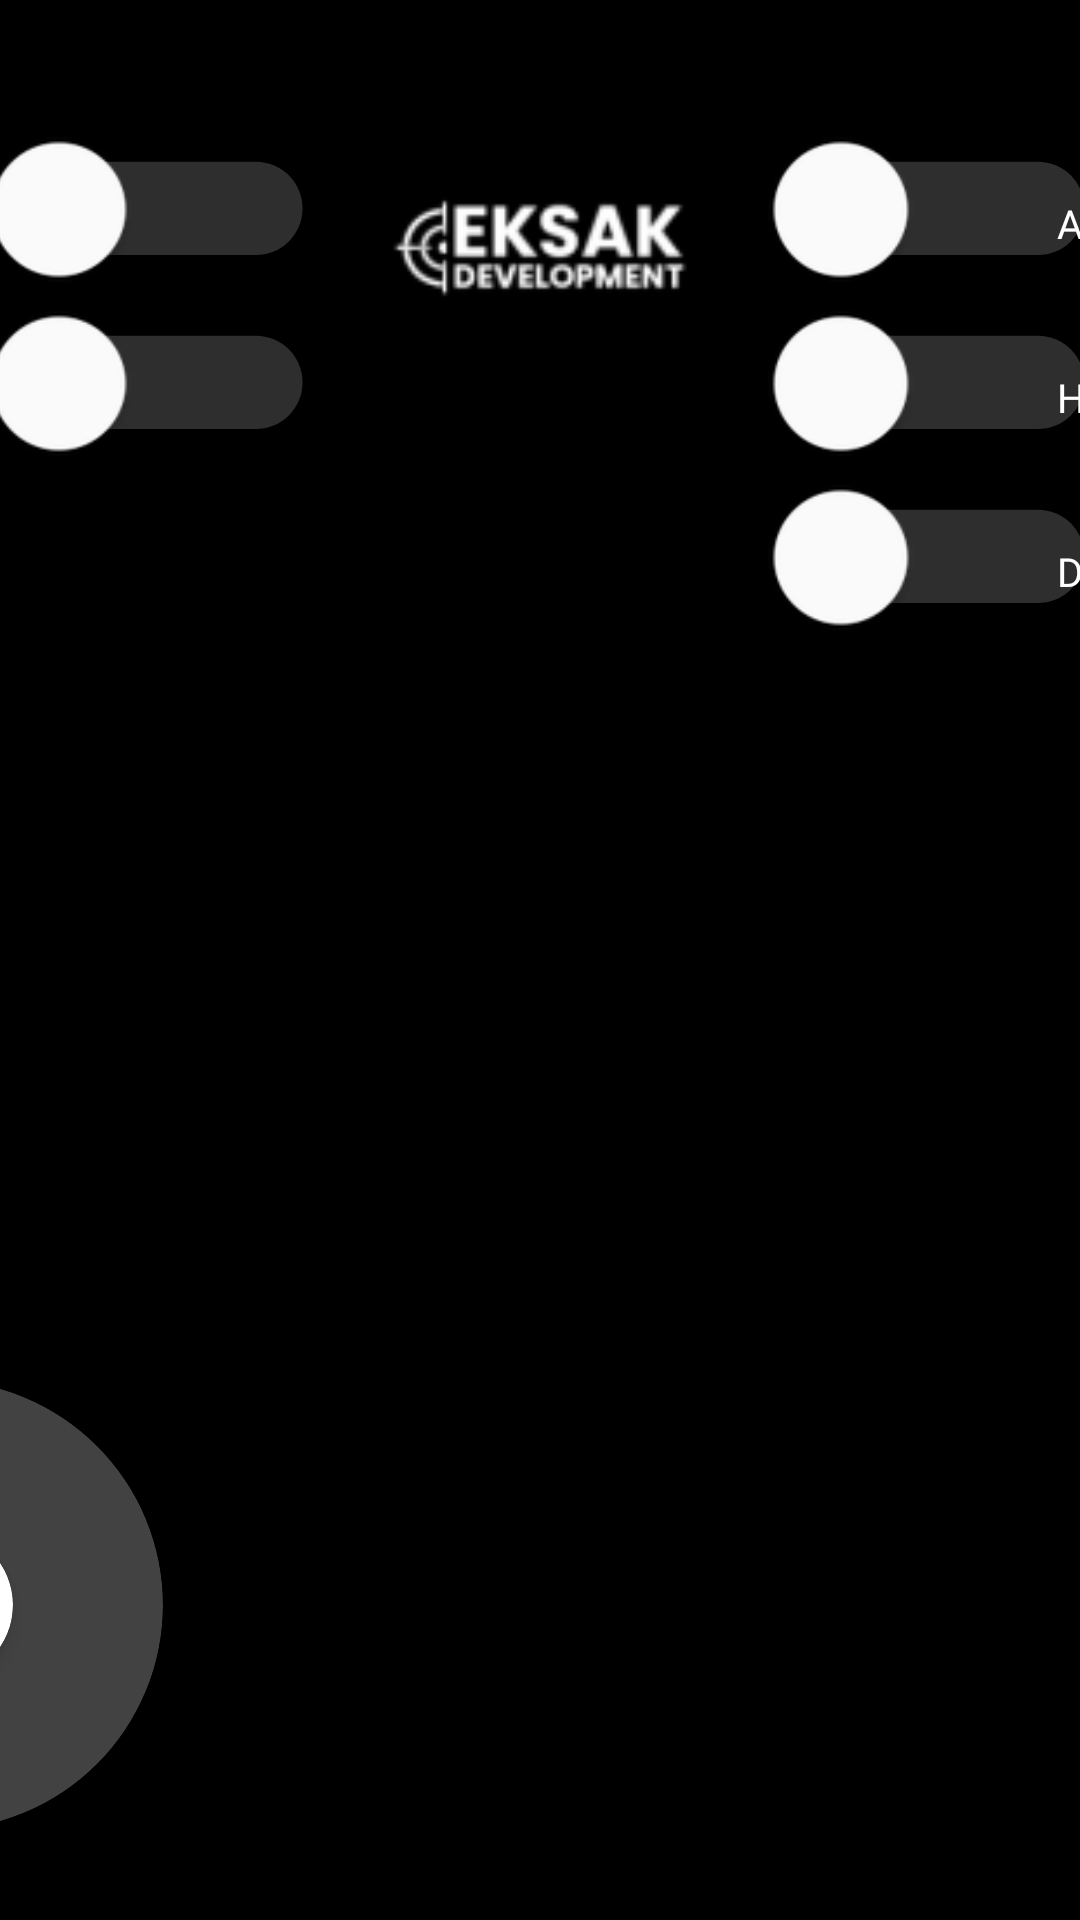

This screen was rendered from an Android layout file. Write that file and the resources it references.
<!-- AndroidManifest.xml: application theme Theme.JohannUniversalController -->
<!-- res/layout/main_layout_landscape.xml -->
<?xml version="1.0" encoding="utf-8"?>
<androidx.drawerlayout.widget.DrawerLayout xmlns:tools="http://schemas.android.com/tools"
    android:id="@+id/drawer_layout"
    android:layout_width="match_parent"
    android:layout_height="match_parent"
    xmlns:android="http://schemas.android.com/apk/res/android"
    android:fitsSystemWindows="true"
    android:background="@color/black"
    xmlns:app="http://schemas.android.com/apk/res-auto"
    >

    <androidx.constraintlayout.widget.ConstraintLayout
        android:layout_width="match_parent"
        android:layout_height="match_parent">

        <ImageView
            android:id="@+id/logo"
            android:layout_width="500px"
            android:layout_height="500px"
            android:src="@mipmap/ic_launcher"
            app:layout_constraintRight_toRightOf="parent"
            app:layout_constraintLeft_toLeftOf="parent"
            app:layout_constraintTop_toTopOf="parent">

        </ImageView>

        <Switch
            android:id="@+id/Ascend"
            android:layout_width="wrap_content"
            android:layout_height="wrap_content"
            android:layout_marginBottom="27dp"
            android:gravity="center"
            android:thumbTint="#FFFFFF"
            android:thumbTintMode="multiply"
            android:trackTint="#B0B0B0"
            android:trackTintMode="src_in"
            android:scaleX="2.225"
            android:scaleY="2.225"
            android:textOff=""
            android:textOn=""
            android:layout_marginLeft="20dp"
            app:layout_constraintLeft_toRightOf="@id/logo"
            app:layout_constraintBottom_toBottomOf="@id/logo"
            app:layout_constraintTop_toTopOf="@id/logo"
            app:showText="false"
            ></Switch>

        <Switch
            android:id="@+id/Hover"
            android:layout_width="wrap_content"
            android:layout_height="wrap_content"
            android:layout_marginTop="31dp"
            android:gravity="center"
            android:thumbTint="#FFFFFF"
            android:thumbTintMode="multiply"
            android:trackTint="#B0B0B0"
            android:trackTintMode="src_in"
            android:scaleX="2.225"
            android:scaleY="2.225"
            android:textOff=""
            android:textOn=""
            app:layout_constraintStart_toStartOf="@id/Ascend"
            app:layout_constraintTop_toBottomOf="@id/Ascend"
            app:showText="false"
            android:layout_marginRight="15dp"
            ></Switch>

        <Switch
            android:id="@+id/Descend"
            android:layout_width="wrap_content"
            android:layout_height="wrap_content"
            android:layout_marginTop="31dp"
            android:gravity="center"
            android:thumbTint="#FFFFFF"
            android:thumbTintMode="multiply"
            android:trackTint="#B0B0B0"
            android:trackTintMode="src_in"
            android:scaleX="2.225"
            android:scaleY="2.225"
            android:textOff=""
            android:textOn=""
            app:layout_constraintStart_toStartOf="@id/Hover"
            app:layout_constraintTop_toBottomOf="@id/Hover"
            app:showText="false"
            android:layout_marginRight="15dp"
            >

        </Switch>

        <Switch
            android:id="@+id/ConnectBLE"
            android:layout_width="wrap_content"
            android:layout_height="wrap_content"
            android:layout_marginBottom="27dp"
            android:gravity="center"
            android:thumbTint="#FFFFFF"
            android:thumbTintMode="multiply"
            android:trackTint="#B0B0B0"
            android:trackTintMode="src_in"
            android:scaleX="2.225"
            android:scaleY="2.225"
            android:textOff=""
            android:textOn=""
            app:layout_constraintBottom_toBottomOf="@id/logo"
            app:layout_constraintTop_toTopOf="@id/logo"
            app:layout_constraintRight_toLeftOf="@id/logo"
            app:showText="false"
            android:layout_marginRight="20dp"
            ></Switch>

        <Switch
            android:id="@+id/RecVideo"
            android:layout_width="wrap_content"
            android:layout_height="wrap_content"
            android:layout_marginTop="31dp"
            android:gravity="center"
            android:thumbTint="#FFFFFF"
            android:thumbTintMode="multiply"
            android:trackTint="#B0B0B0"
            android:trackTintMode="src_in"
            android:scaleX="2.225"
            android:scaleY="2.225"
            android:textOff=""
            android:textOn=""
            android:layout_marginRight="15dp"
            app:layout_constraintStart_toStartOf="@id/ConnectBLE"
            app:layout_constraintTop_toBottomOf="@id/ConnectBLE"
            app:showText="false"
            ></Switch>

        <SeekBar
            android:id="@+id/altitude"
            android:layout_width="900px"
            android:layout_height="wrap_content"
            android:progressDrawable="@drawable/custom_seekbar_track"
            android:scaleX="1"
            android:layout_marginLeft="60dp"
            android:scaleY="1.38"
            android:splitTrack="false"
            android:rotation="-90"
            android:thumb="@drawable/thumb"
            app:layout_constraintRight_toRightOf="parent"
            app:layout_constraintLeft_toRightOf="@id/Descend"
            app:layout_constraintBottom_toBottomOf="parent"
            android:layout_marginBottom="170dp"
            >
        </SeekBar>

        <androidx.cardview.widget.CardView
            android:id="@+id/joystickBase"
            android:layout_width="150dp"
            android:layout_height="150dp"

            app:cardCornerRadius="75dp"
            app:cardBackgroundColor="#424242"
            app:cardElevation="0dp"
            app:layout_constraintRight_toRightOf="@id/dc"
            app:layout_constraintLeft_toLeftOf="@id/dc"
            android:layout_marginBottom="30dp"
            android:layout_marginLeft="60dp"
            app:layout_constraintBottom_toBottomOf="parent">

            <androidx.cardview.widget.CardView
                android:id="@+id/joystickHat"
                android:layout_width="50dp"
                android:layout_height="50dp"
                android:layout_gravity="center"
                app:cardCornerRadius="25dp"
                app:cardBackgroundColor="#FFFFFF"
                app:cardElevation="4dp" />

        </androidx.cardview.widget.CardView>

        <TextView
            android:layout_width="wrap_content"
            android:layout_height="wrap_content"

            android:fontFamily="@font/poppins_regular"

            android:text="Ascend"
            android:textColor="@color/white"
            android:textSize="40px"
            app:layout_constraintLeft_toRightOf="@id/Ascend"
            android:layout_marginLeft="15dp"
            app:layout_constraintBottom_toBottomOf="@id/Ascend"


            ></TextView>

        <TextView
            android:layout_width="wrap_content"
            android:layout_height="wrap_content"

            android:fontFamily="@font/poppins_regular"

            android:text="Hover"
            android:textColor="@color/white"
            android:textSize="40px"
            app:layout_constraintLeft_toRightOf="@id/Hover"
            app:layout_constraintBottom_toBottomOf="@id/Hover"
            android:layout_marginLeft="15dp"



            ></TextView>

        <TextView
            android:layout_width="wrap_content"
            android:layout_height="wrap_content"
            android:layout_marginTop="40dp"
            android:fontFamily="@font/poppins_regular"

            android:text="Descend"
            android:textColor="@color/white"
            android:textSize="40px"
            app:layout_constraintLeft_toRightOf="@id/Descend"
            android:layout_marginLeft="15dp"
            app:layout_constraintBottom_toBottomOf="@id/Descend"


            ></TextView>

        <TextView
            android:layout_width="wrap_content"
            android:layout_height="wrap_content"
            android:fontFamily="@font/poppins_regular"
            android:text="Connect BLE"
            android:layout_marginEnd="27dp"
            android:textColor="@color/white"
            android:textSize="40px"
            app:layout_constraintBottom_toBottomOf="@id/ConnectBLE"
            app:layout_constraintRight_toLeftOf="@id/ConnectBLE"
            ></TextView>

        <TextView
            android:id="@+id/dc"
            android:layout_width="wrap_content"
            android:layout_height="wrap_content"
            android:fontFamily="@font/poppins_regular"
            android:layout_marginEnd="27dp"
            android:text="Disconnect BLE"
            android:textColor="@color/white"
            android:textSize="40px"
            app:layout_constraintBottom_toBottomOf="@id/RecVideo"
            app:layout_constraintRight_toLeftOf="@id/RecVideo"


            ></TextView>

        <TextView
            android:id="@+id/newtoast"
            android:layout_width="145dp"
            android:layout_height="wrap_content"
            android:fontFamily="@font/poppins_regular"
            app:layout_constraintEnd_toEndOf="@id/logo"
            app:layout_constraintStart_toStartOf="@id/logo"
            android:textColor="@color/white"
            app:layout_constraintBottom_toBottomOf="@id/joystickBase"
            android:text="Bluetooth connected to Johann1.0"
            android:textSize="36px"
            android:textAlignment="center"
            android:layout_marginBottom="50dp"
            android:alpha="0"


            ></TextView>

        <TextView
            android:layout_width="125px"
            android:layout_height="wrap_content"
            app:layout_constraintStart_toStartOf="@id/altitude"
            app:layout_constraintEnd_toEndOf="@id/altitude"
            app:layout_constraintBottom_toTopOf="@id/altitude"
            android:layout_marginBottom="125dp"
            android:fontFamily="@font/poppins_regular"
            android:textColor="@color/white"
            android:text="0%"
            android:textSize="36px"
            android:textAlignment="center"
            android:id="@+id/percentage">

        </TextView>





    </androidx.constraintlayout.widget.ConstraintLayout>


    </androidx.drawerlayout.widget.DrawerLayout>
<!-- resources referenced by this layout -->
<resources>
  <color name="black">#FF000000</color>
  <color name="white">#FFFFFFFF</color>
  <!-- drawable custom_seekbar_track (drawable) -->
  <?xml version="1.0" encoding="utf-8"?>
  <layer-list xmlns:android="http://schemas.android.com/apk/res/android">
  
      <item android:id="@android:id/background">
          <shape>
              <corners android:radius="10000dp" />
              <solid android:color="@color/seekbar_track_inactive" />
              <size android:height="6dp"
                  android:width="10dp"/>
          </shape>
      </item>
  
      <item android:id="@android:id/progress">
          <clip>
              <shape>
                  <corners android:radius="10dp" />
                  <solid android:color="@color/seekbar_track_active" />
              </shape>
          </clip>
      </item>
  
      <item android:left="75dp" android:gravity="center_vertical|left">
          <shape>
              <solid android:color="#121212" /> <size android:width="2dp" android:height="6dp" /> </shape>
      </item>
  
      <item android:left="150dp" android:gravity="center_vertical|left">
          <shape>
              <solid android:color="#121212" />
              <size android:width="2dp" android:height="6dp" />
          </shape>
      </item>
  
      <item android:left="225dp" android:gravity="center_vertical|left">
          <shape>
              <solid android:color="#121212" />
              <size android:width="2dp" android:height="6dp" />
          </shape>
      </item>
  
  </layer-list>
  <!-- drawable thumb (drawable) -->
  <?xml version="1.0" encoding="utf-8"?>
  <shape xmlns:android="http://schemas.android.com/apk/res/android"
      android:shape="rectangle">
  
      <size
          android:width="25dp"
          android:height="20dp" />
  
      <corners android:radius="12dp" />
  
      <solid android:color="#E0E0E0" />
  
      <stroke
          android:width="2dp"
          android:color="#757575" />
  
  </shape>
  <!-- mipmap ic_launcher: webp bitmap (mipmap-hdpi, 938 bytes) -->
  <style name="Theme.JohannUniversalController" parent="Theme.MaterialComponents.DayNight.NoActionBar">
  
          <item name="windowActionBar">false</item>
          <item name="windowNoTitle">true</item>
          <item name="android:textColorPrimary">@android:color/white</item>
  
          <item name="android:windowFullscreen">true</item>
  
          <item name="android:statusBarColor">@android:color/transparent</item>
  
          <item name="android:windowLayoutInDisplayCutoutMode">shortEdges</item>
  
      </style>
  <color name="seekbar_track_inactive">#424242</color>
  <color name="seekbar_track_active">#BDBDBD</color>
</resources>
